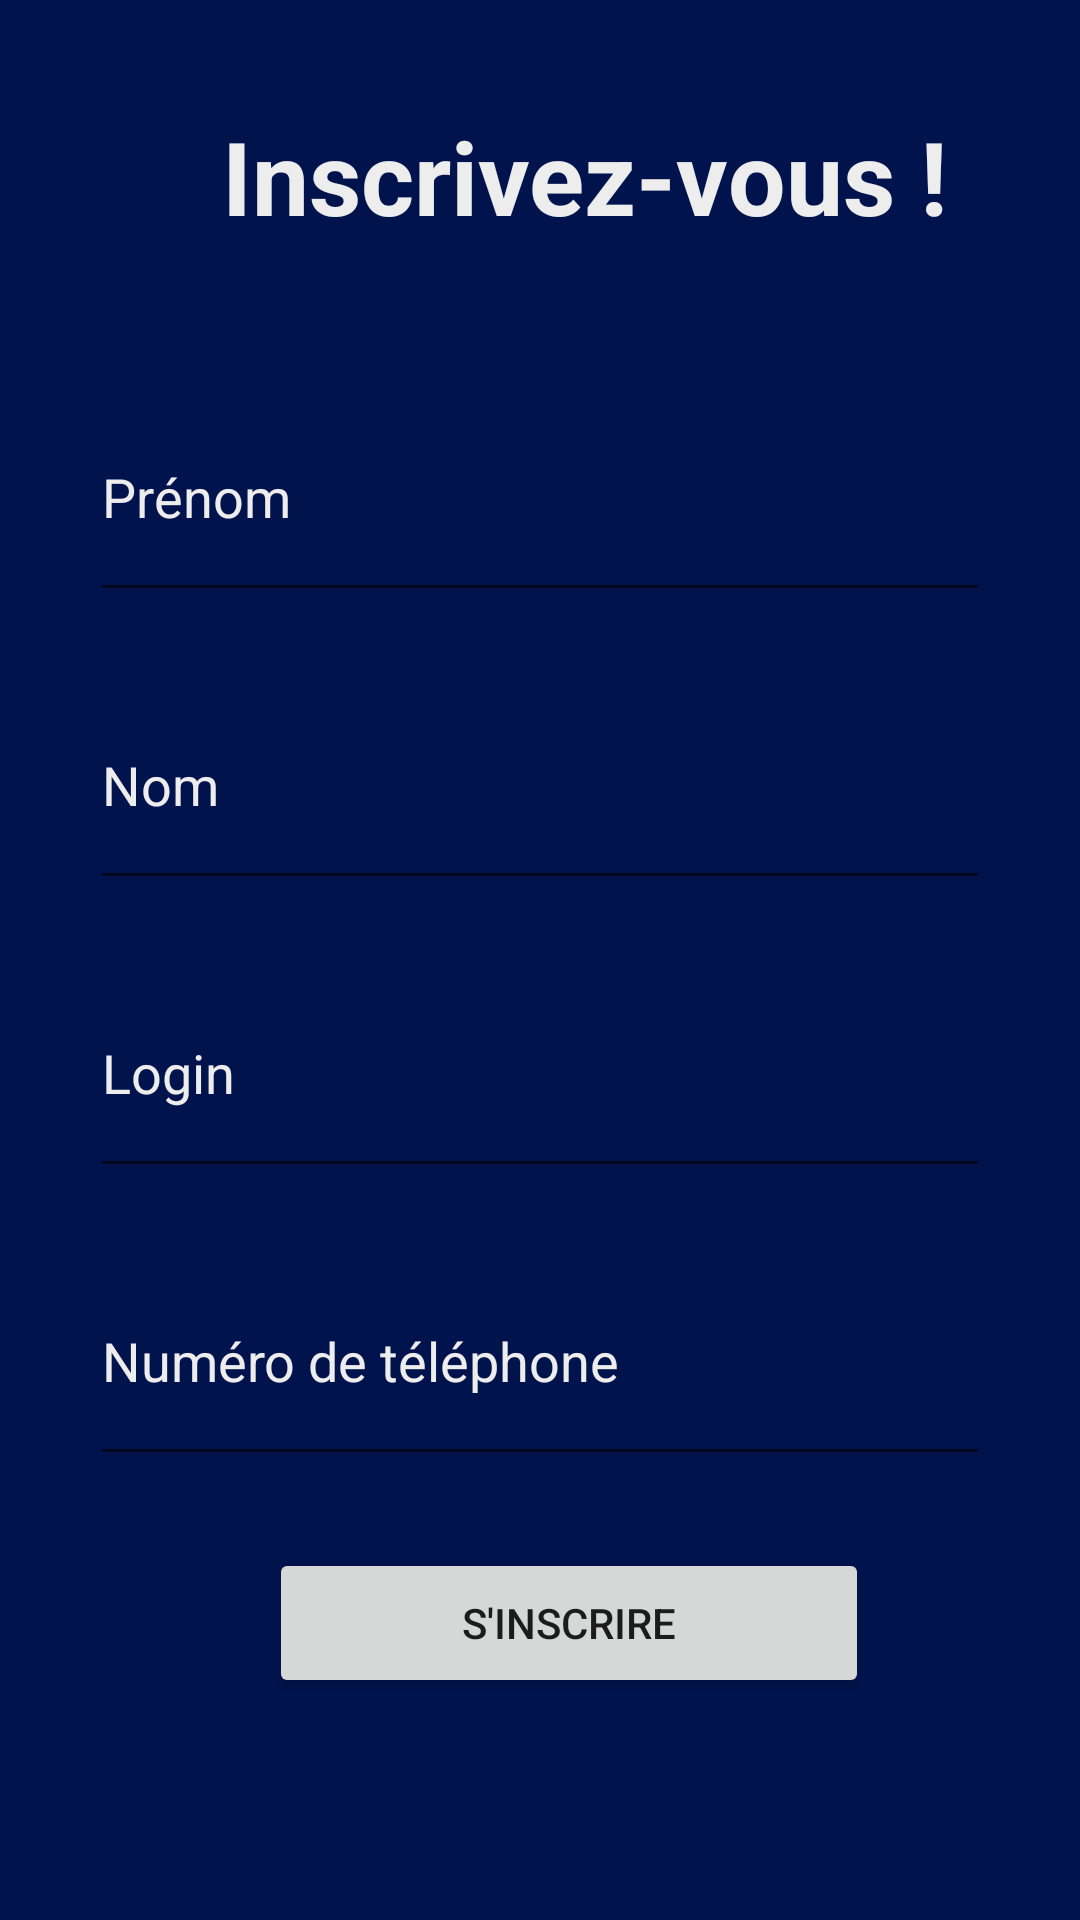

Layout XML and referenced resources for this Android screen:
<!-- AndroidManifest.xml: application theme Theme.ChatApplication -->
<!-- res/layout/activity_inscription.xml -->
<?xml version="1.0" encoding="utf-8"?>
<androidx.constraintlayout.widget.ConstraintLayout xmlns:android="http://schemas.android.com/apk/res/android"
    xmlns:app="http://schemas.android.com/apk/res-auto"
    xmlns:tools="http://schemas.android.com/tools"
    android:id="@+id/inscriptionpage"
    android:layout_width="match_parent"
    android:layout_height="match_parent"
    android:background="@color/appColor"
    android:gravity="center"
    android:orientation="vertical"
    tools:context=".vue.InscriptionActivity">

    <EditText
        android:id="@+id/prenom"
        android:layout_width="300dp"
        android:layout_height="80dp"
        android:layout_marginTop="8dp"
        android:ems="10"
        android:inputType="textPersonName"
        android:text="Prénom"
        android:textColor="@color/lightGrey"
        app:layout_constraintEnd_toEndOf="parent"
        app:layout_constraintStart_toStartOf="parent"
        app:layout_constraintTop_toBottomOf="@+id/textView3" />

    <EditText
        android:id="@+id/nom"
        android:layout_width="300dp"
        android:layout_height="80dp"
        android:layout_marginTop="16dp"
        android:ems="10"
        android:inputType="textPersonName"
        android:text="Nom"
        android:textColor="@color/lightGrey"
        app:layout_constraintEnd_toEndOf="@+id/prenom"
        app:layout_constraintStart_toStartOf="@+id/prenom"
        app:layout_constraintTop_toBottomOf="@+id/prenom" />

    <EditText
        android:id="@+id/login"
        android:layout_width="300dp"
        android:layout_height="80dp"
        android:layout_marginTop="16dp"
        android:ems="10"
        android:text="Login"
        android:textColor="@color/lightGrey"
        app:layout_constraintEnd_toEndOf="@+id/nom"
        app:layout_constraintTop_toBottomOf="@+id/nom" />

    <EditText
        android:id="@+id/numero"
        android:layout_width="300dp"
        android:layout_height="80dp"
        android:layout_marginTop="16dp"
        android:ems="10"
        android:text="Numéro de téléphone"
        android:textColor="@color/lightGrey"
        app:layout_constraintEnd_toEndOf="@+id/login"
        app:layout_constraintTop_toBottomOf="@+id/login" />

    <Button
        android:id="@+id/inscripbutton"
        android:layout_width="200dp"
        android:layout_height="50dp"
        android:layout_marginStart="115dp"
        android:layout_marginTop="24dp"
        android:layout_marginEnd="96dp"
        android:text="s'inscrire"
        app:layout_constraintEnd_toEndOf="parent"
        app:layout_constraintStart_toStartOf="parent"
        app:layout_constraintTop_toBottomOf="@+id/numero" />

    <TextView
        android:id="@+id/textView3"
        android:layout_width="300dp"
        android:layout_height="80dp"
        android:layout_marginStart="74dp"
        android:layout_marginTop="36dp"
        android:layout_marginEnd="37dp"
        android:text="Inscrivez-vous !"
        android:textColor="@color/lightGrey"
        android:textAppearance="@style/TextAppearance.AppCompat.Display1"
        android:textStyle="bold"
        app:layout_constraintEnd_toEndOf="parent"
        app:layout_constraintHorizontal_bias="0.0"
        app:layout_constraintStart_toStartOf="parent"
        app:layout_constraintTop_toTopOf="parent" />

</androidx.constraintlayout.widget.ConstraintLayout>
<!-- resources referenced by this layout -->
<resources>
  <color name="appColor"> #00134d</color>
  <color name="lightGrey">      #EDEDED</color>
  <style name="Theme.ChatApplication" parent="Theme.MaterialComponents.DayNight.DarkActionBar">
          
          <item name="colorPrimary">@color/colorPrimary</item>
          <item name="colorPrimaryVariant">@color/colorPrimaryDark</item>
          <item name="colorOnPrimary">@color/white</item>
          
          <item name="colorSecondary">@color/teal_200</item>
          <item name="colorSecondaryVariant">@color/teal_700</item>
          <item name="colorOnSecondary">@color/black</item>
          
          <item name="android:statusBarColor" tools:targetApi="l">?attr/colorPrimaryVariant</item>
          
      </style>
  <color name="colorPrimary">    #3333ff</color>
  <color name="colorPrimaryDark"> #000080 </color>
  <color name="white">#FFFFFFFF</color>
  <color name="teal_200">#FF03DAC5</color>
  <color name="teal_700">#FF018786</color>
  <color name="black">#FF000000</color>
</resources>
